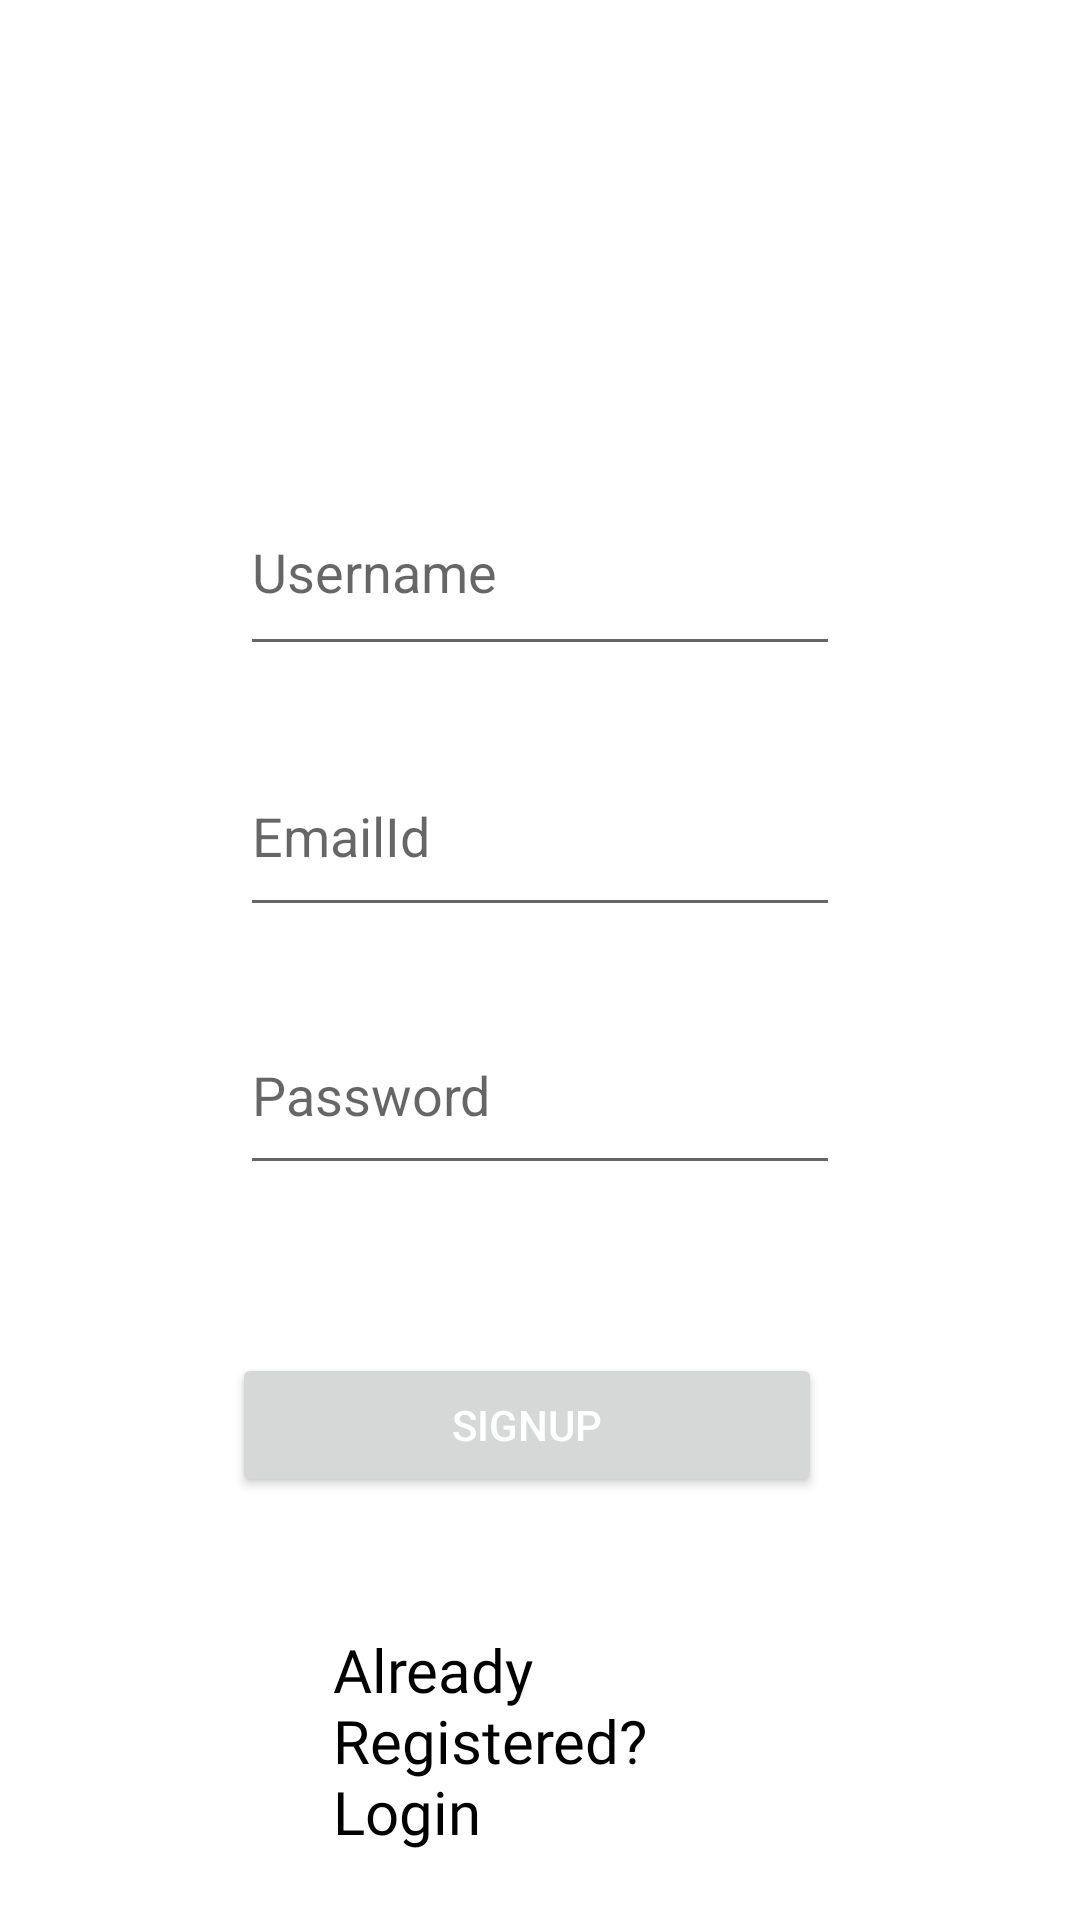

Android layout source for this screen:
<!-- AndroidManifest.xml: application theme Theme.Diems_Clubs -->
<!-- res/layout/activity_faculty_registration.xml -->
<?xml version="1.0" encoding="utf-8"?>
<RelativeLayout
    xmlns:android="http://schemas.android.com/apk/res/android"
    xmlns:app="http://schemas.android.com/apk/res-auto"
    xmlns:tools="http://schemas.android.com/tools"
    android:id="@+id/activity_main"
    android:layout_width="match_parent"
    android:layout_height="match_parent">


    <EditText
        android:id="@+id/user"
        android:layout_width="253dp"
        android:layout_height="66dp"
        android:layout_alignParentTop="true"
        android:layout_marginLeft="80dp"
        android:layout_marginTop="156dp"
        android:layout_marginRight="80dp"
        android:hint="@string/username"
        android:inputType="text" />

    <EditText
        android:id="@+id/email"
        android:layout_width="243dp"
        android:layout_height="64dp"
        android:layout_below="@+id/user"
        android:layout_marginLeft="80dp"
        android:layout_marginTop="23dp"
        android:layout_marginRight="80dp"
        android:hint="@string/emailid" />

    <EditText
        android:id="@+id/pass"
        android:layout_width="255dp"
        android:layout_height="63dp"
        android:layout_below="@+id/email"
        android:layout_marginLeft="80dp"
        android:layout_marginTop="23dp"
        android:layout_marginRight="80dp"
        android:hint="@string/password" />

    <Button
        android:id="@+id/b1"
        android:layout_width="match_parent"
        android:layout_height="wrap_content"
        android:layout_below="@+id/pass"
        android:layout_alignStart="@+id/pass"
        android:layout_alignEnd="@+id/pass"
        android:layout_marginStart="-3dp"
        android:layout_marginTop="56dp"
        android:layout_marginEnd="6dp"
        android:text="SignUp"
        android:textColor="@color/white" />

    <TextView
        android:id="@+id/signUp"
        android:layout_width="190dp"
        android:layout_height="wrap_content"
        android:layout_below="@+id/b1"
        android:layout_alignParentStart="true"
        android:layout_alignParentEnd="true"
        android:layout_marginStart="111dp"
        android:layout_marginTop="44dp"
        android:layout_marginEnd="110dp"
        android:fontFamily="@font/aladin"
        android:text="Already Registered? Login"
        android:textColor="@color/black"
        android:textSize="20sp" />

    <ImageButton
        android:id="@+id/imageButton"
        android:layout_width="96dp"
        android:layout_height="57dp"
        android:background="@color/white"
        app:srcCompat="@drawable/baseline_arrow_back_24"
        android:contentDescription="TODO" />
</RelativeLayout>
<!-- resources referenced by this layout -->
<resources>
  <string name="emailid">EmailId</string>
  <string name="password">Password</string>
  <string name="username">Username</string>
  <style name="Theme.Diems_Clubs" parent="Theme.MaterialComponents.DayNight.DarkActionBar">
          
          <item name="colorPrimary">@color/purple_500</item>
          <item name="colorPrimaryVariant">@color/purple_700</item>
          <item name="colorOnPrimary">@color/white</item>
          
          <item name="colorSecondary">@color/teal_200</item>
          <item name="colorSecondaryVariant">@color/teal_700</item>
          <item name="colorOnSecondary">@color/black</item>
          
          <item name="android:statusBarColor">?attr/colorPrimaryVariant</item>
          
      </style>
  <!-- not gathered from this repository: default colours our renderer supplied (Android Studio template values) -->
  <color name="purple_500">#FF6200EE</color>
  <color name="purple_700">#FF3700B3</color>
  <color name="teal_200">#FF03DAC5</color>
  <color name="teal_700">#FF018786</color>
  <color name="black">#FF000000</color>
  <color name="white">#FFFFFFFF</color>
</resources>
